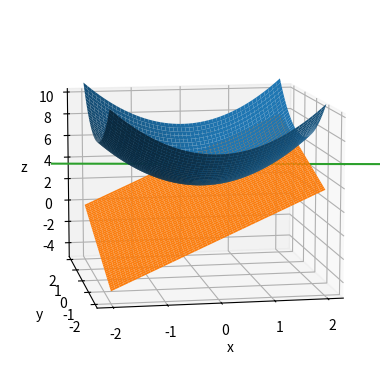

Reproduce this figure in Python. (Note: this script raises an exception after producing the figure.)
#!/usr/bin/env python
# coding: utf-8

# # Plano tangente y recta normal
# 
# ## ¿$z=f(x,y)$ o $F(x,y,z)=0$?
# 
# Hasta ahora, hemos representado a las funciones de dos variables mediante ecuaciones de la forma $x=f(x,y)$. A partir de éstas, representamos la gráfica de la función. Esto se llama **representación explícita**.
# 
# Sin embargo, este tipo de representación resulta excesivamente restrictivo en algunos casos. Nos va a convenir representar superficies mediante la forma más genérica $F(x,y,z)=0$, es decir, a una **representación implícita**.
# 
# De todos modos, esto no es nada nuevo. Ya lo hacíamos para funciones de una variable. Fíjate:
# 
# <img src="../../images/3.4.f_versus_F_2D.png" width="700"/>
# 
# Hacemos algo parecido para funciones de dos variables.  Siguiendo con un ejemplo análogo al anterior:
# 
# * Ecuación implícita de la esfera centrada en $(0,0,0)$ y de radio $1$: $F(x,y,z) = 0$, con $F(x,y,z) = x^2 + y^2 + z^2 -1$.
# * Ecuación explícita de la parte superior de la misma esfera: $z = f(x,y)$, con $f(x,y) = \sqrt{1-x^2-y^2}$.
# 
# Entonces, en general,
# 
# ````{prf:observation}  
# :label: ob_f_versus_F
# :nonumber: 
# La gráfica de la función $z=f(x,y)$ será la superficie de nivel $S$, definida como $F(x,y,z)=0$, para $F(x,y,z) = f(x,y)-z$.
# 
# ````
# 
# De todos modos, la representación implícita es mucho más rica y nos permitirá jugar con muchos tipos de superficies tridimensionales. Fíjate, por ejemplo, en el curso de [Cálculo Multivariable de la ETS de Ingeniería de la Universidad de Sevilla](https://espanol.libretexts.org/Matematicas/Calculo/Calculo_en_Varias_Variables_(ETS_Ingenieria_de_la_Universidad_de_Sevilla)/2._ECUACIONES_IMPLICITAS/2.2._Superficies_definidas_implicitamente_en_el_espacio), de donde tomamos la preciosa superficie $F(x,y,z) = 0$, con $\displaystyle F(x,y,z) = 5\left(x^4+y^4+z^4\right) − 5\left(x^2+y^2+z^2\right) + 2$:
# 
# <img src="../../images/3.4.Superficie_Sevilla.png" width="400"/>

# ## Plano tangente y recta normal a una superficie
# 
# Definimos a continuación el plano tangente y la recta normal a una superficie.
# 
# ````{prf:definition} Plano tangente y recta normal 
# :label: def_04_plano_tang
# :nonumber: 
# 
# Consideramos $F$, una función escalar de tres variables, y $S$ la superficie definida por la ecuación $F(x,y,z) = 0$. Supongamos que $F$ es diferenciable en el punto 
# $P=(x_0,y_0,z_0)$, contenido dentro de $S$, y que $\nabla F(x_0,y_0,z_0)\neq \mathbf{0}$. Entonces:
# 
# * Al plano que pasa por $P$ y es normal a $\nabla F(x_0,y_0,z_0)$ se le llama **plano tangente a $S$ en $P$**.
# * A la recta que pasa por $P$ y tiene la dirección de $\nabla F(x_0,y_0,z_0)$ se le llama **recta normal a $S$ en $P$**.
# ````
# Un ejemplo de plano tangente y vector normal puede verse en la siguiente figura (obtenida con [esta aplicación de Geogebra de Alfredo Sánchez Alberca](https://www.geogebra.org/m/wTh7KKd3)):
# 
# <img src="../../images/3.4.Plano_tangente.png" width="400"/>
# 
# **NOTA:** Puede demostrarse, utilizando la regla de la cadena que veremos en la siguiente sección, que el plano tangente es perpendicular al vector tangente de cualquier curva contenida en $S$. 
# 
# La ecuación del plano tangente a $S$ en $P=(x_0,y_0,z_0)$ se deduce inmediatamente teniendo en cuenta que $P$ pertenece al plano y que $\nabla F(x_0,y_0,z_0)$ es normal a dicho plano (ortogonal a cada vector en el plano). En efecto, dado $(x,y,z)$ un punto arbitrario en el plano, se tiene que el vector que une dicho punto y $P$
# 
# $$
# \mathbf{v}=(x-x_0)\mathbf{i}+(y-y_0)\mathbf{j}+(z-z_0)\mathbf{k}
# $$
# 
# se encuentra en el plano tangente, y por tanto es ortogonal a $\nabla F(x_0,y_0,z_0)$, es decir, se tiene
# 
# $$
# \nabla F(x_0,y_0,z_0)\cdot \mathbf{v}=0,
# $$
# 
# que conduce al siguiente teorema.
# 
# ````{prf:theorem} Ecuación del plano tangente 
# :label: th_04_plano_tang
# :nonumber: 
# Sea $F$ una función escalar de tres variables diferenciable en un punto $P=(x_0,y_0,z_0)$ de la superficie dada por $F(x,y,z)=0$ tal que $\nabla F(x_0,y_0,z_0)\neq \mathbf{0}$. Entonces, 
# 
# * La ecuación del plano tangente a dicha superficie en $(x_0,y_0,z_0)$ es
# 
# $$
# \frac{\partial F}{\partial x}(x_0,y_0,z_0)(x-x_0)+\frac{\partial F}{\partial y}(x_0,y_0,z_0)(y-y_0)+
# \frac{\partial F}{\partial z}(x_0,y_0,z_0)(z-z_0)=0.
# $$
# 
# * Las ecuaciones paramétricas de la recta normal a la superficie en $(x_0,y_0,z_0)$ son
# 
# $$
# \left\{\begin{array}{l}
#     x=x_0+t\dfrac{\partial F}{\partial x}(x_0,y_0,z_0)\\
#     y=y_0+t\dfrac{\partial F}{\partial y}(x_0,y_0,z_0)\\
#     z=z_0+t\dfrac{\partial F}{\partial z}(x_0,y_0,z_0)
#     \end{array}
# \right. ,\qquad t\in \mathbb{R}. 
# $$
# ````
# 
# Nótese que, para la gráfica de una función de dos variables, $z=f(x,y)$, según lo que hemos aprendido en la sección anterior, 
# 
# $$F(x,y,z)=f(x,y)-z.$$
# 
# Entonces, por el teorema anterior se tiene que, si $f$ es diferenciable, el plano tangente a la gráfica de $f$ en el punto $(x_0,y_0,z_0)=(x_0,y_0,f(x_0,y_0))$ es
# 
# $$
# \frac{\partial f}{\partial x}(x_0,y_0,z_0)(x-x_0)+\frac{\partial f}{\partial y}(x_0,y_0,z_0)(y-y_0)-
# (z-z_0)=0.
# $$
# 
# ````{prf:remark} Diferenciabilidad y plano tangente 
# :label: rem_04_plano_tang
# :nonumber: 
# En este punto, conviene señalar que el concepto de diferenciabilidad está relacionado con la existencia del plano tangente. 
# Si recordamos la definición de diferenciabilidad, vemos que $f$ es diferenciable en $(x_{0},y_{0})$, si y sólo si
# 
# $$
# \lim_{(x,y)\to (x_0,y_0)}\dfrac{f(x,y)- \Big( f(x_0,y_0)+\nabla f(x_0,y_0)\cdot (x-x_0,y-y_0) \Big)}{\left\|(x-x_0,y-y_0)\right\|}=0.
# $$
# 
# Lo que está entre paréntesis no es otra cosa que el plano tangente a $f$ en $(x_{0},y_{0})$. Por lo tanto, estamos diciendo que una función es diferenciable en un punto si y sólo si la diferencia relativa entre $f$ y su plano tangente en ese punto tiende a $0$. 
# 
# Dicho de modo más técnico, **la diferenciabilidad establece que el plano tangente es una aproximación lineal de la gráfica de la función**, de la misma manera que el concepto de derivabilidad establece que la recta tangente es una aproximación lineal de la gráfica de una función de variable real. 
# ````

# ## Ángulo de inclinación 
# 
# ````{prf:definition} Ángulo de inclinación de un plano
# :label: def_04_plano_tang
# :nonumber: 
# 
# El **ángulo de inclinación** de un plano se define como el ángulo $\theta$ ($0\leq \theta \leq \pi/2$) entre el plano dado y el plano $XY$, como se muestra en la figura. 
# 
# Puesto que el vector $\mathbf{k}$ (es decir, el vector $(0,0,1)$) es normal al plano $XY$, se puede utilizar la fórmula del coseno del ángulo entre dos vectores para concluir que el ángulo de inclinación de un plano con vector normal $\mathbf{n}$ es 
# 
# $$
# \cos \theta=\frac{|\mathbf{n}\cdot \mathbf{k}|}{||\mathbf{n}||||\mathbf{k}||}=\frac{n_{3}}{||\mathbf{n}||},
# $$
# 
# siendo $0\leq \theta \leq \pi/2$.
# 
# <img src="../../images/04_angulo_inc.png" width="400"/>
# 
# ````
# 
# Ahora podemos definir otra aplicación del vector gradiente (¡este pequeñín sí que vale!): determinar el ángulo de inclinación del plano tangente a una superficie, como se indica en la siguiente observación. 
# 
# ````{prf:remark} 
# :label: rem_04_angulo_inc_tang
# :nonumber:
# 
# Sea $F$ una función escalar de tres variables diferenciable en un punto $P=(x_0,y_0,z_0)$ de la superficie dada por $F(x,y,z)=0$ tal que $\nabla F(x_0,y_0,z_0)\neq \mathbf{0}$. Entonces, el ángulo de inclinación del plano tangente a dicha superficie en $P=(x_0,y_0,z_0)$ es
# 
# $$
# \cos \theta=\frac{|\nabla F(x_0,y_0,z_0)\cdot \mathbf{k}|}{||\nabla F(x_0,y_0,z_0)||}=\frac{\left|\dfrac{\partial F}{\partial z}(x_0,y_0,z_0)\right|}{||\nabla F(x_0,y_0,z_0)||},
# $$
# 
# siendo $0\leq \theta \leq \pi/2$.
# ````
# 

# ## Links para ampliar conocimientos
# 
# Si no tienes suficiente (o no has entendido nada), puedes consultar los siguientes enlaces, a ver si así...
# 
# * [Capítulo ya citado, sobre derivadas direccionales y propiedades del gradiente, del libro de Cálculo Multivariable de la ETS de Ingeniería de la Universidad de Sevilla.](https://espanol.libretexts.org/Matematicas/Calculo/Calculo_en_Varias_Variables_(ETS_Ingenieria_de_la_Universidad_de_Sevilla)/2._ECUACIONES_IMPLICITAS/2.2._Superficies_definidas_implicitamente_en_el_espacio)
# * [Capítulo correspondiente del libro en abierto de G. Strang y E.J. Herman.](https://openstax.org/books/c%C3%A1lculo-volumen-3/pages/4-4-planos-tangentes-y-aproximaciones-lineales)
# 

# ## Cálculo y representación del plano tangente y de la recta normal con `Python`
# 
# Consideramos a continuación el problema de encontrar el plano tangente y la recta normal a la superficie $z=f(x,y)=x^2+y^2+3$ en el punto $(x_0,y_0,z_0)=(1,1/2,f(1,1/2))$, que resolvemos, en `Python`, aplicando los resultados expuestos. En primer lugar, importamos los módulos necesarios teniendo en cuenta que usaremos `Matplotlib` para la representación gráfica. 

# In[46]:


import sympy as sp
import numpy as np
import matplotlib
import matplotlib.pyplot as plt
get_ipython().run_line_magic('matplotlib', 'inline')


# In[47]:


x, y, z, t = sp.symbols('x y z t', real=True) # definimos las variables simbólicas
f = sp.Lambda((x,y), x**2+y**2+3)
x0 = 1; y0=1/2; z0=f(x0,y0)
# Cálculo de la ecuación del plano tangente
F = sp.Matrix([f(x,y)-z])
grad_F = F.jacobian([x,y,z]).transpose()
n = grad_F.subs(x,x0).subs(y,y0).subs(z,z0)
plano_tang = sp.solve(sp.Eq(n[0]*(x-x0)+n[1]*(y-y0)+n[2]*(z-z0),0),z)[0]
# Cálculo de la ecuación vectorial de la recta normal
recta_norm = sp.Lambda(t,(x0+t*n[0], y0+t*n[1], z0+t*n[2]))


# Una vez calculado el plano tangente y la recta normal, se traslada la información del módulo **Sympy** a **Numpy**, para un uso posterior en **Matplotlib**:

# In[48]:


f_n = sp.lambdify((x,y),f(x,y),"numpy") # función numpy con la expresión de f(x,y)
Plano_tang = sp.lambdify((x,y),plano_tang,"numpy") 
Recta_norm = sp.lambdify(t,recta_norm(t),"numpy") 


# Ahora se pueden usar las funciones de **Numpy** para la representación gráfica del plano tangente y la recta normal:

# In[49]:


from mpl_toolkits.mplot3d import axes3d
# Nube de puntos para representar la superficie y el plano
N = 50
x = np.linspace(-2, 2, N)
y = np.linspace(-2, 2, N)
X, Y = np.meshgrid(x, y)
fval = f_n(X,Y)
Pval = Plano_tang(X,Y)

# Conjunto de puntos para representar la recta normal
tvec = np.linspace(-2, 2, 100)
Rval = Recta_norm(tvec)

# Creación de la figura 3D
fig = plt.figure()
ax = plt.axes(projection="3d")
# Representación de la superficie z=f(x,y), el plano tangente y la recta normal
surf_F = ax.plot_surface(X, Y, fval) 
surf_Plano = ax.plot_surface(X, Y, Pval)
recta = ax.plot3D(*Rval)
# Etiquetas de los ejes
ax.set_xlabel('x')
ax.set_ylabel('y')
ax.set_zlabel('z')
# Punto de vista del observador: elevación, ángulo azimutal
ax.view_init(elev=10, azim=-100)
ax.auto_scale_xyz([-2,2],[-2,2],[-5,10])
plt.show()


# Por último, calculamos el ángulo de inclinación del plano tangente calculado:

# In[50]:


angulo=sp.acos(sp.Abs(n[2])/sp.sqrt(n.dot(n)))
display('Ángulo de inclinación del plano tangente:',angulo) 
